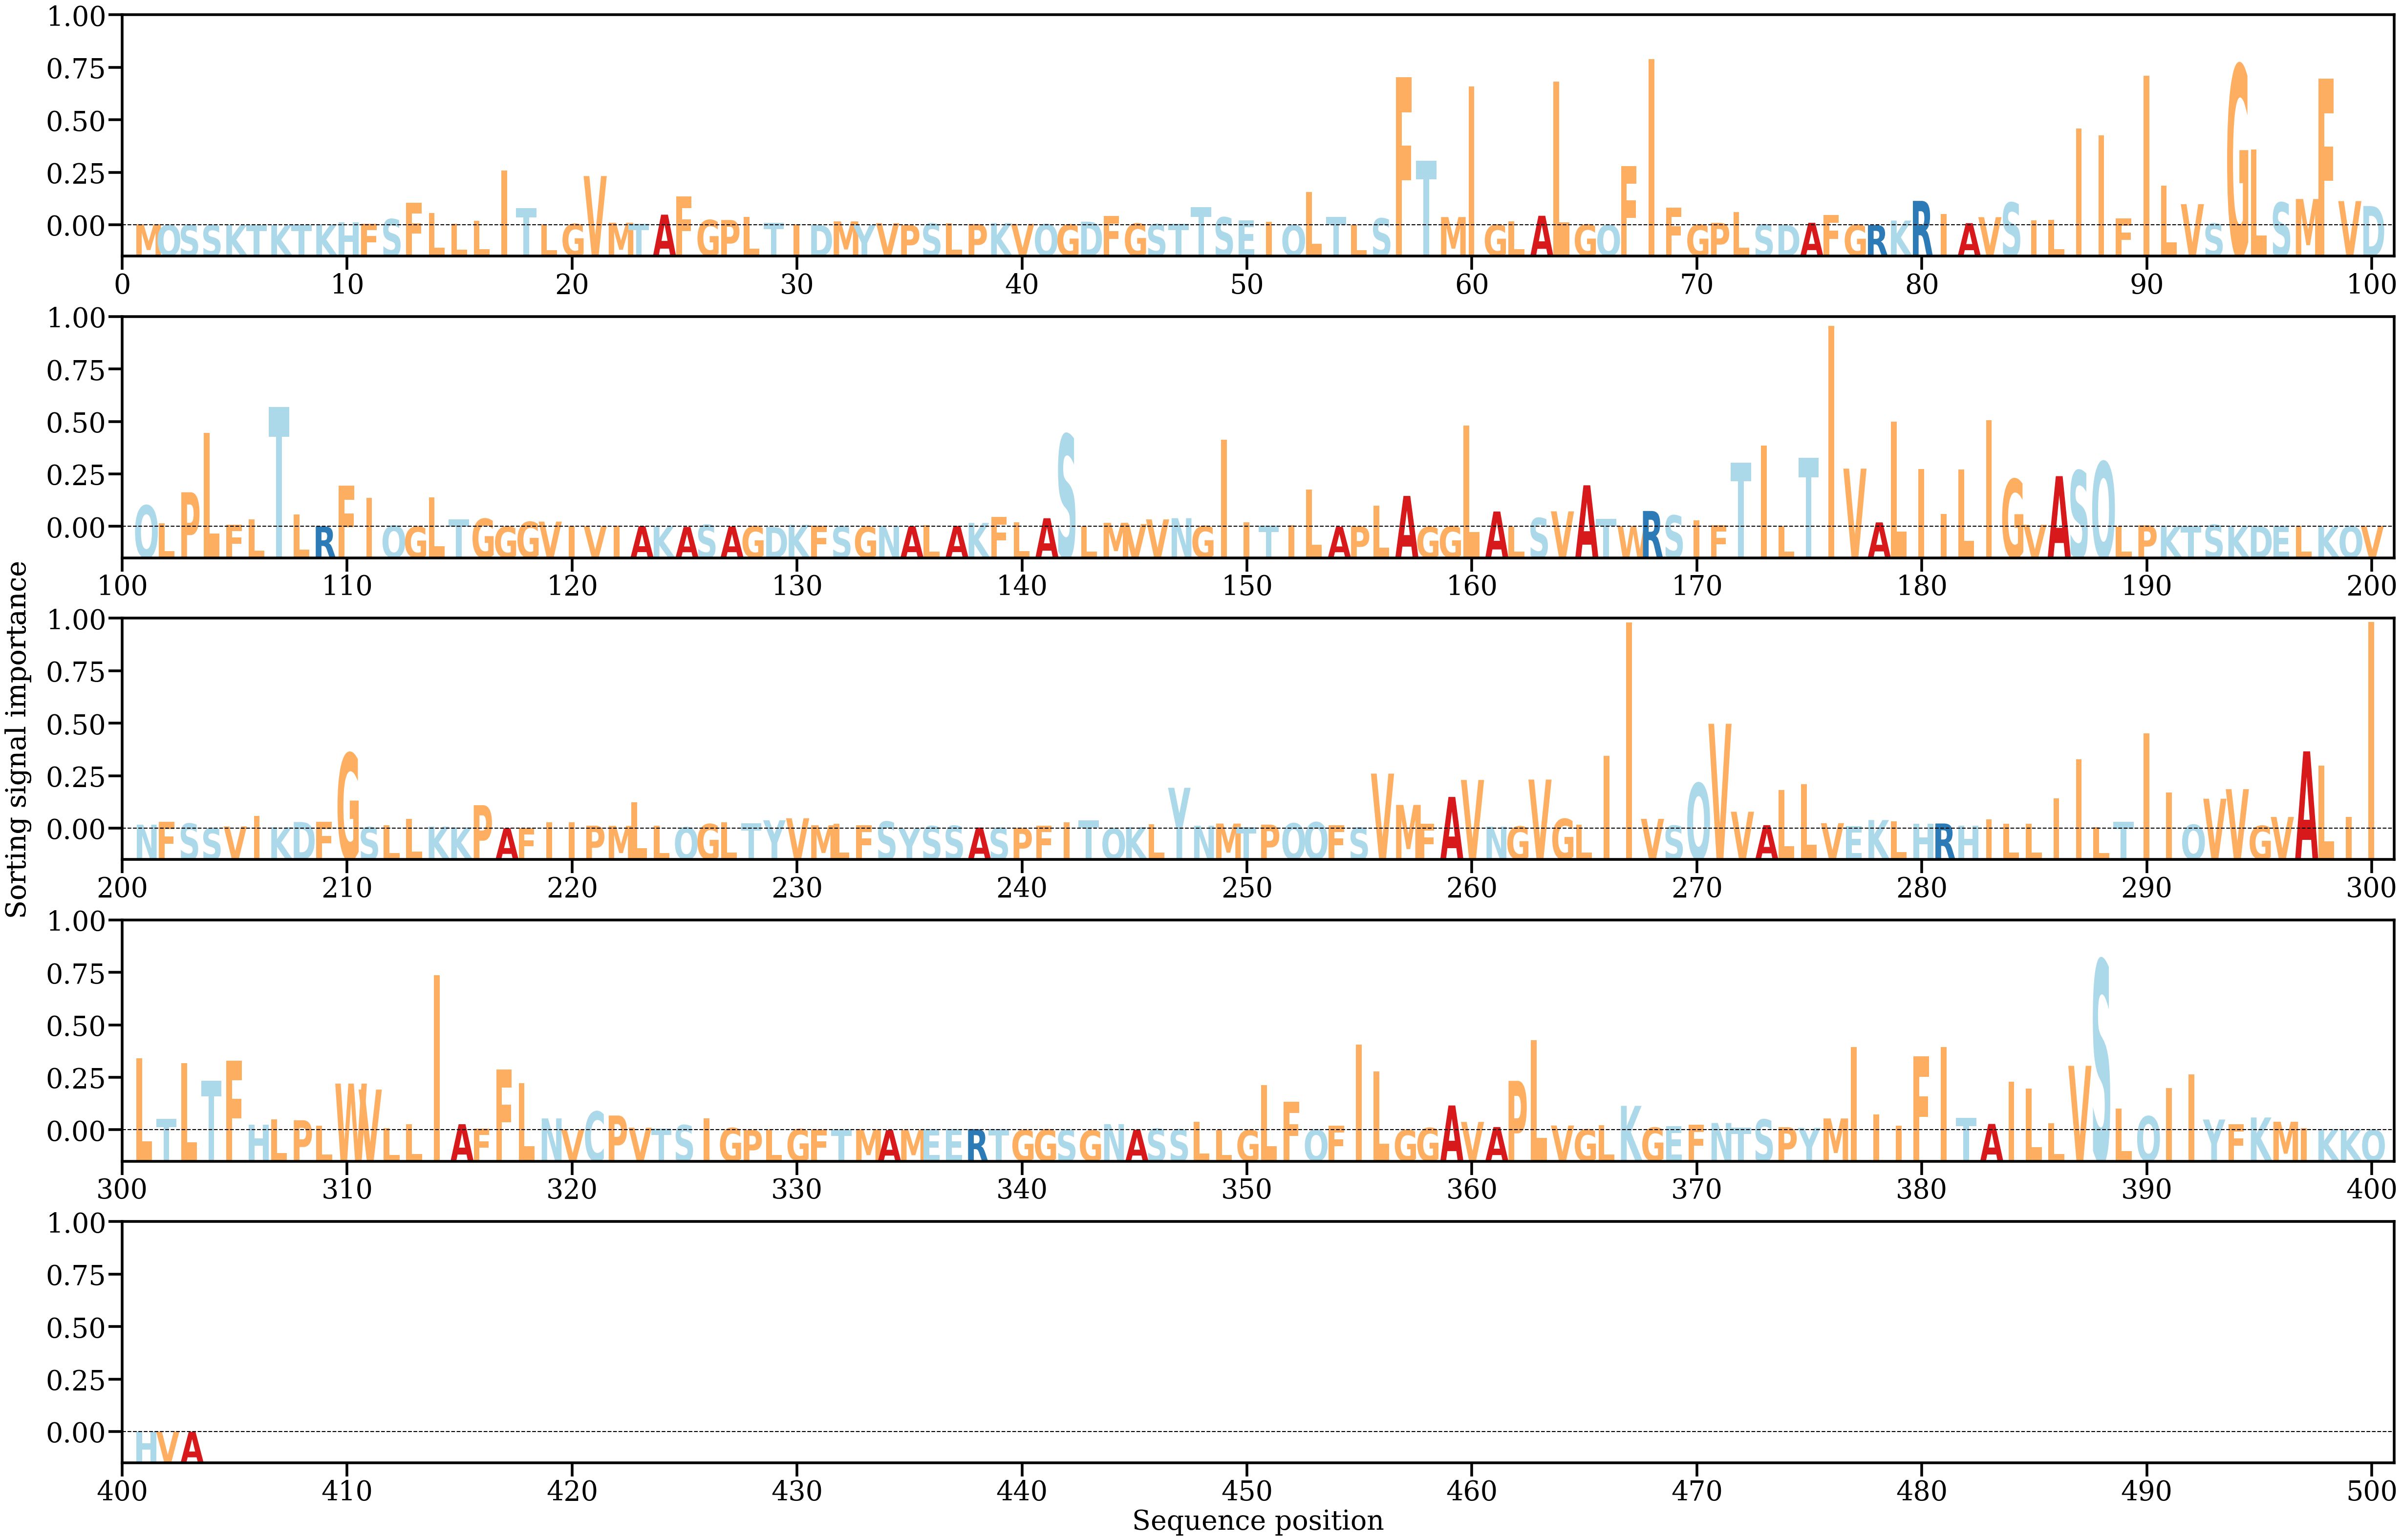

Data behind this chart, as committed beside it:
AA, Alpha
M, [0.00012895]
Q, [5.00413e-05]
S, [3.482047e-05]
S, [3.0644984e-05]
K, [4.0417384e-05]
T, [2.3104174e-05]
K, [3.7157908e-05]
T, [5.1536616e-05]
K, [8.87163e-05]
H, [0.00033887]
F, [0.00019271]
S, [0.0007646]
F, [0.00275033]
L, [0.00153666]
L, [0.00020465]
L, [0.00055854]
I, [0.00673615]
T, [0.0021254]
L, [0.00011573]
G, [0.00017044]
V, [0.00606218]
M, [0.00031482]
T, [0.00015692]
A, [0.0013052]
F, [0.00353697]
G, [0.00064598]
P, [0.00065076]
L, [0.00099839]
T, [0.00031375]
I, [0.00015048]
D, [2.5961472e-05]
M, [0.00048148]
Y, [2.7079299e-05]
V, [0.0002652]
P, [2.7851518e-05]
S, [0.00021566]
L, [0.00027275]
P, [0.00015054]
K, [0.00026473]
V, [0.00016679]
Q, [0.00014745]
G, [0.00010116]
D, [0.00044187]
F, [0.00116182]
G, [0.00022492]
S, [0.00015646]
T, [0.00020886]
T, [0.00222914]
S, [0.00098362]
E, [0.00062316]
I, [0.00043719]
Q, [2.026098e-05]
L, [0.00411762]
T, [0.00103378]
L, [4.3926855e-05]
S, [0.00084841]
F, [0.01821303]
T, [0.00793952]
M, [0.00101336]
I, [0.01708754]
... 343 more rows
